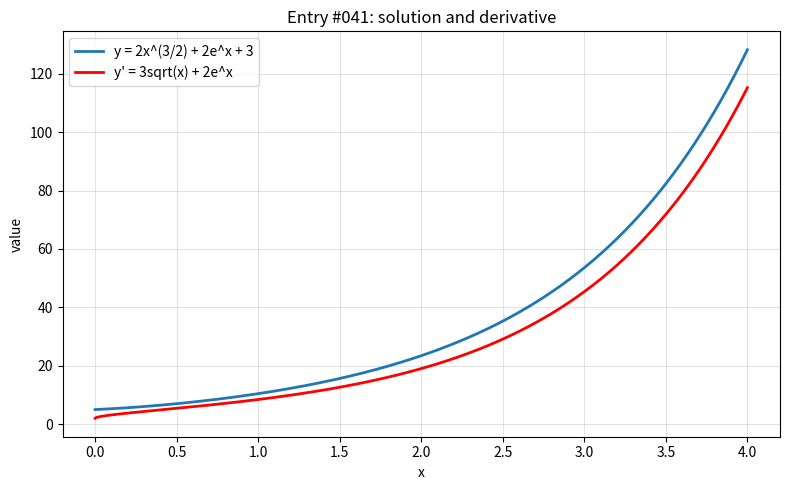

Write the Python code that produced this figure.
import numpy as np
import matplotlib.pyplot as plt

x = np.linspace(0, 4, 800)

with np.errstate(divide="ignore", invalid="ignore", over="ignore"):
    y = 2*x**1.5 + 2*np.exp(x) + 3
    y_prime = 3*np.sqrt(x) + 2*np.exp(x)

plt.figure(figsize=(8, 5))
plt.plot(x, y, label="y = 2x^(3/2) + 2e^x + 3", linewidth=2)
plt.plot(x, y_prime, label="y' = 3sqrt(x) + 2e^x", linewidth=2, color="red")
plt.title("Entry #041: solution and derivative")
plt.xlabel("x")
plt.ylabel("value")
plt.grid(True, alpha=0.35)
plt.legend()
plt.tight_layout()
plt.show()
